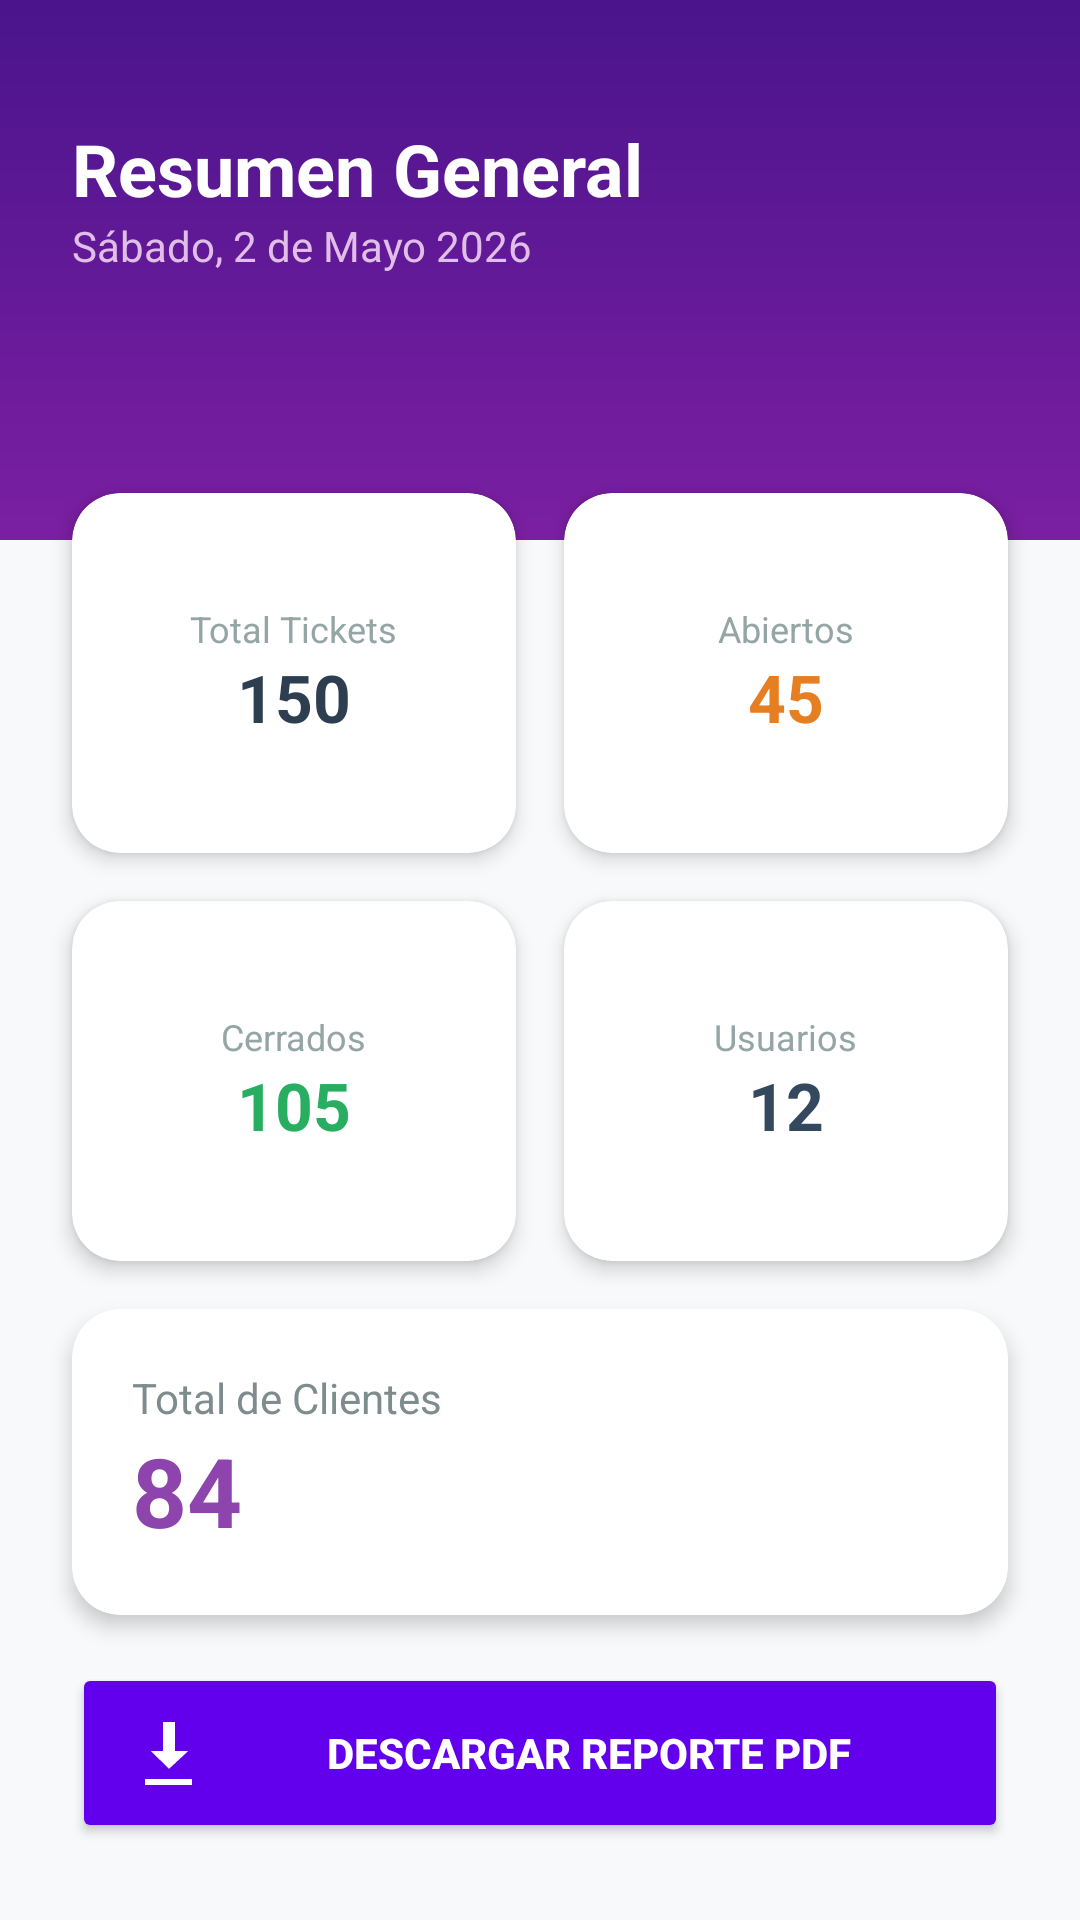

Here is an Android app screen rendered from its layout file. Give the layout XML and the strings, colors and styles it references.
<!-- AndroidManifest.xml: application theme Theme.CrearTicket -->
<!-- res/layout/activity_admin_reportes.xml -->
<?xml version="1.0" encoding="utf-8"?>
<androidx.constraintlayout.widget.ConstraintLayout xmlns:android="http://schemas.android.com/apk/res/android"
    xmlns:app="http://schemas.android.com/apk/res-auto"
    android:layout_width="match_parent"
    android:layout_height="match_parent"
    android:background="#F8F9FA">

    <View
        android:id="@+id/headerBg"
        android:layout_width="match_parent"
        android:layout_height="180dp"
        android:background="@drawable/main_gradient_bg"
        app:layout_constraintTop_toTopOf="parent" />

    <TextView
        android:id="@+id/tvHeaderTitle"
        android:layout_width="wrap_content"
        android:layout_height="wrap_content"
        android:layout_marginStart="24dp"
        android:layout_marginTop="40dp"
        android:text="Resumen General"
        android:textColor="@color/white"
        android:textSize="24sp"
        android:textStyle="bold"
        app:layout_constraintStart_toStartOf="parent"
        app:layout_constraintTop_toTopOf="parent" />

    <TextView
        android:id="@+id/tv_fecha_actual"
        android:layout_width="wrap_content"
        android:layout_height="wrap_content"
        android:text="Sábado, 2 de Mayo 2026"
        android:textColor="#E1BEE7"
        android:textSize="14sp"
        app:layout_constraintStart_toStartOf="@+id/tvHeaderTitle"
        app:layout_constraintTop_toBottomOf="@+id/tvHeaderTitle" />

    <androidx.core.widget.NestedScrollView
        android:layout_width="match_parent"
        android:layout_height="0dp"
        android:layout_marginTop="-40dp"
        app:layout_constraintBottom_toBottomOf="parent"
        app:layout_constraintTop_toBottomOf="@+id/headerBg">

        <LinearLayout
            android:layout_width="match_parent"
            android:layout_height="wrap_content"
            android:orientation="vertical"
            android:padding="16dp">

            <LinearLayout
                android:layout_width="match_parent"
                android:layout_height="wrap_content"
                android:orientation="horizontal"
                android:weightSum="2">

                <androidx.cardview.widget.CardView
                    android:layout_width="0dp"
                    android:layout_height="120dp"
                    android:layout_weight="1"
                    android:layout_margin="8dp"
                    app:cardCornerRadius="16dp"
                    app:cardElevation="4dp">
                    <LinearLayout
                        android:layout_width="match_parent"
                        android:layout_height="match_parent"
                        android:gravity="center"
                        android:orientation="vertical">
                        <TextView
                            android:layout_width="wrap_content"
                            android:layout_height="wrap_content"
                            android:text="Total Tickets"
                            android:textSize="12sp"
                            android:textColor="#95A5A6" />
                        <TextView
                            android:id="@+id/tv_total_tickets"
                            android:layout_width="wrap_content"
                            android:layout_height="wrap_content"
                            android:text="150"
                            android:textSize="22sp"
                            android:textStyle="bold"
                            android:textColor="#2C3E50" />
                    </LinearLayout>
                </androidx.cardview.widget.CardView>

                <androidx.cardview.widget.CardView
                    android:layout_width="0dp"
                    android:layout_height="120dp"
                    android:layout_weight="1"
                    android:layout_margin="8dp"
                    app:cardCornerRadius="16dp"
                    app:cardElevation="4dp">
                    <LinearLayout
                        android:layout_width="match_parent"
                        android:layout_height="match_parent"
                        android:gravity="center"
                        android:orientation="vertical">
                        <TextView
                            android:layout_width="wrap_content"
                            android:layout_height="wrap_content"
                            android:text="Abiertos"
                            android:textSize="12sp"
                            android:textColor="#95A5A6" />
                        <TextView
                            android:id="@+id/tv_tickets_abiertos"
                            android:layout_width="wrap_content"
                            android:layout_height="wrap_content"
                            android:text="45"
                            android:textSize="22sp"
                            android:textStyle="bold"
                            android:textColor="#E67E22" />
                    </LinearLayout>
                </androidx.cardview.widget.CardView>
            </LinearLayout>

            <LinearLayout
                android:layout_width="match_parent"
                android:layout_height="wrap_content"
                android:orientation="horizontal"
                android:weightSum="2">

                <androidx.cardview.widget.CardView
                    android:layout_width="0dp"
                    android:layout_height="120dp"
                    android:layout_weight="1"
                    android:layout_margin="8dp"
                    app:cardCornerRadius="16dp"
                    app:cardElevation="4dp">
                    <LinearLayout
                        android:layout_width="match_parent"
                        android:layout_height="match_parent"
                        android:gravity="center"
                        android:orientation="vertical">
                        <TextView
                            android:layout_width="wrap_content"
                            android:layout_height="wrap_content"
                            android:text="Cerrados"
                            android:textSize="12sp"
                            android:textColor="#95A5A6" />
                        <TextView
                            android:id="@+id/tv_tickets_cerrados"
                            android:layout_width="wrap_content"
                            android:layout_height="wrap_content"
                            android:text="105"
                            android:textSize="22sp"
                            android:textStyle="bold"
                            android:textColor="#27AE60" />
                    </LinearLayout>
                </androidx.cardview.widget.CardView>

                <androidx.cardview.widget.CardView
                    android:layout_width="0dp"
                    android:layout_height="120dp"
                    android:layout_weight="1"
                    android:layout_margin="8dp"
                    app:cardCornerRadius="16dp"
                    app:cardElevation="4dp">
                    <LinearLayout
                        android:layout_width="match_parent"
                        android:layout_height="match_parent"
                        android:gravity="center"
                        android:orientation="vertical">
                        <TextView
                            android:layout_width="wrap_content"
                            android:layout_height="wrap_content"
                            android:text="Usuarios"
                            android:textSize="12sp"
                            android:textColor="#95A5A6" />
                        <TextView
                            android:id="@+id/tv_total_usuarios"
                            android:layout_width="wrap_content"
                            android:layout_height="wrap_content"
                            android:text="12"
                            android:textSize="22sp"
                            android:textStyle="bold"
                            android:textColor="#34495E" />
                    </LinearLayout>
                </androidx.cardview.widget.CardView>
            </LinearLayout>

            <androidx.cardview.widget.CardView
                android:layout_width="match_parent"
                android:layout_height="wrap_content"
                android:layout_margin="8dp"
                app:cardCornerRadius="16dp"
                app:cardElevation="4dp">
                <LinearLayout
                    android:layout_width="match_parent"
                    android:layout_height="wrap_content"
                    android:padding="20dp"
                    android:orientation="vertical">
                    <TextView
                        android:layout_width="wrap_content"
                        android:layout_height="wrap_content"
                        android:text="Total de Clientes"
                        android:textSize="14sp"
                        android:textColor="#7F8C8D" />
                    <TextView
                        android:id="@+id/tv_total_clientes"
                        android:layout_width="wrap_content"
                        android:layout_height="wrap_content"
                        android:text="84"
                        android:textSize="32sp"
                        android:textStyle="bold"
                        android:textColor="#8E44AD" />
                </LinearLayout>
            </androidx.cardview.widget.CardView>

            <Button
                android:id="@+id/btn_descargar_pdf"
                android:layout_width="match_parent"
                android:layout_height="60dp"
                android:layout_margin="8dp"
                android:layout_marginTop="24dp"
                android:backgroundTint="#6200EE"
                android:text="Descargar Reporte PDF"
                android:textColor="@color/white"
                android:textStyle="bold"
                app:cornerRadius="16dp"
                android:drawableLeft="@android:drawable/stat_sys_download"
                android:paddingLeft="20dp"
                android:drawableTint="@color/white" />

        </LinearLayout>
    </androidx.core.widget.NestedScrollView>

</androidx.constraintlayout.widget.ConstraintLayout>
<!-- resources referenced by this layout -->
<resources>
  <color name="white">#FFFFFFFF</color>
  <!-- drawable main_gradient_bg (drawable) -->
  <?xml version="1.0" encoding="utf-8"?>
  <shape xmlns:android="http://schemas.android.com/apk/res/android">
      <gradient
          android:startColor="#4A148C"
          android:endColor="#7B1FA2"
          android:angle="270" />
  </shape>
  <style name="Theme.CrearTicket" parent="Base.Theme.CrearTicket" />
  <style name="Base.Theme.CrearTicket" parent="Theme.Material3.DayNight.NoActionBar">
          
          <item name="colorPrimary">@color/purple_main</item>
          <item name="colorPrimaryVariant">@color/purple_dark</item>
          <item name="colorOnPrimary">@color/white</item>
  
          
          <item name="colorSecondary">@color/purple_button</item>
          <item name="colorOnSecondary">@color/white</item>
  
          
          <item name="android:windowBackground">@color/gray_light</item>
          <item name="android:statusBarColor">@color/purple_main</item>
  
          
          <item name="colorSurface">@color/white</item>
      </style>
  <color name="purple_main">#6A1B9A</color>
  <color name="purple_dark">#4A148C</color>
  <color name="purple_button">#673AB7</color>
  <color name="gray_light">#F5F5F5</color>
</resources>
